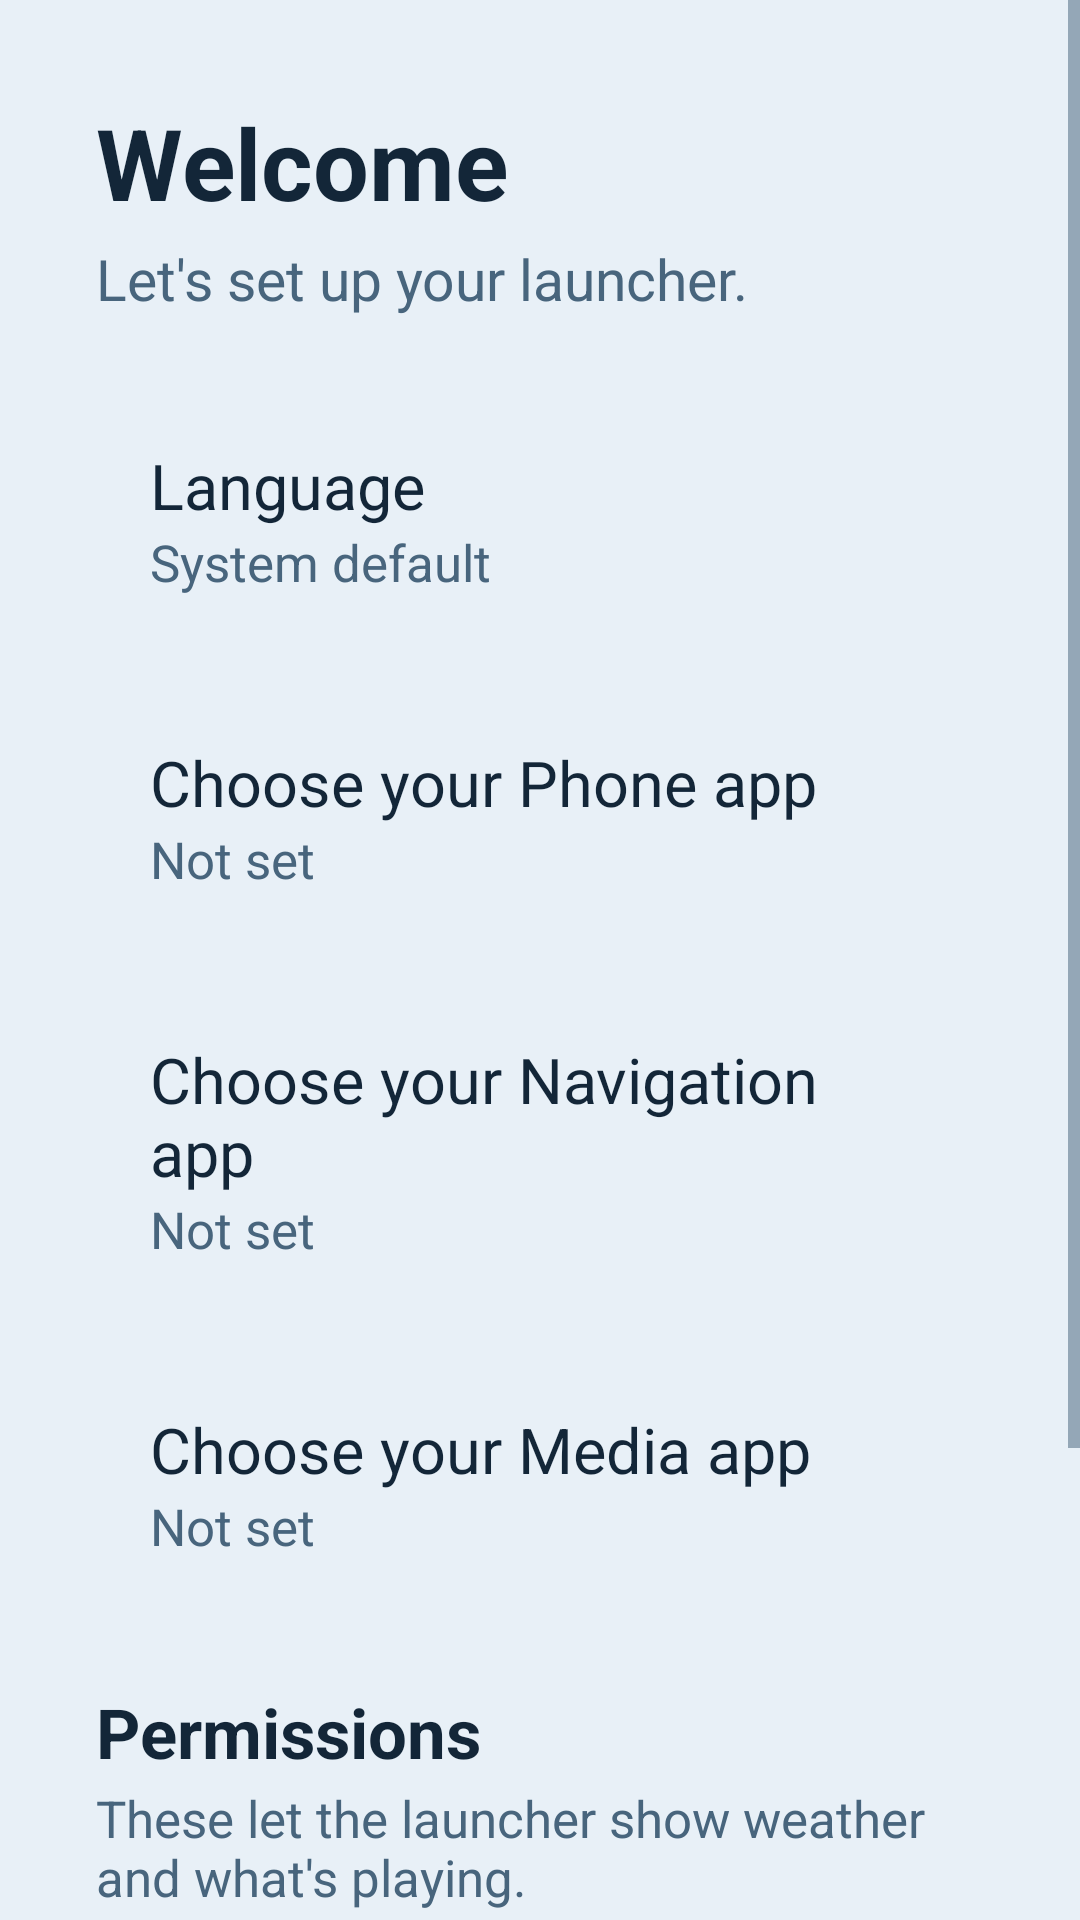

Write the Android layout XML for this screen, with the resource values it uses.
<!-- AndroidManifest.xml: application theme Theme.RadioLauncher -->
<!-- res/layout/activity_setup.xml -->
<?xml version="1.0" encoding="utf-8"?>
<ScrollView xmlns:android="http://schemas.android.com/apk/res/android"
    android:layout_width="match_parent"
    android:layout_height="match_parent"
    android:background="@color/bg"
    android:fillViewport="true">

    <LinearLayout
        android:layout_width="match_parent"
        android:layout_height="wrap_content"
        android:orientation="vertical"
        android:padding="32dp">

    <TextView
        android:layout_width="wrap_content"
        android:layout_height="wrap_content"
        android:text="@string/setup_title"
        android:textColor="@color/text_primary"
        android:textSize="33sp"
        android:textStyle="bold" />

    <TextView
        android:layout_width="wrap_content"
        android:layout_height="wrap_content"
        android:layout_marginTop="4dp"
        android:layout_marginBottom="24dp"
        android:text="@string/setup_subtitle"
        android:textColor="@color/text_secondary"
        android:textSize="19sp" />

    
    <LinearLayout
        android:id="@+id/chooseLanguageRow"
        android:layout_width="match_parent"
        android:layout_height="wrap_content"
        android:orientation="vertical"
        android:background="@drawable/card_dark"
        android:padding="18dp"
        android:layout_marginBottom="12dp"
        android:clickable="true"
        android:focusable="true">

        <TextView
            android:layout_width="wrap_content"
            android:layout_height="wrap_content"
            android:text="@string/setup_choose_language"
            android:textColor="@color/text_primary"
            android:textSize="21sp" />

        <TextView
            android:id="@+id/languageValue"
            android:layout_width="wrap_content"
            android:layout_height="wrap_content"
            android:text="@string/language_system"
            android:textColor="@color/text_secondary"
            android:textSize="17sp" />
    </LinearLayout>

    
    <LinearLayout
        android:id="@+id/choosePhoneRow"
        android:layout_width="match_parent"
        android:layout_height="wrap_content"
        android:orientation="vertical"
        android:background="@drawable/card_dark"
        android:padding="18dp"
        android:layout_marginBottom="12dp"
        android:clickable="true"
        android:focusable="true">

        <TextView
            android:layout_width="wrap_content"
            android:layout_height="wrap_content"
            android:text="@string/setup_choose_phone"
            android:textColor="@color/text_primary"
            android:textSize="21sp" />

        <TextView
            android:id="@+id/phoneValue"
            android:layout_width="wrap_content"
            android:layout_height="wrap_content"
            android:text="@string/not_set"
            android:textColor="@color/text_secondary"
            android:textSize="17sp" />
    </LinearLayout>

    
    <LinearLayout
        android:id="@+id/chooseNavRow"
        android:layout_width="match_parent"
        android:layout_height="wrap_content"
        android:orientation="vertical"
        android:background="@drawable/card_dark"
        android:padding="18dp"
        android:layout_marginBottom="12dp"
        android:clickable="true"
        android:focusable="true">

        <TextView
            android:layout_width="wrap_content"
            android:layout_height="wrap_content"
            android:text="@string/setup_choose_nav"
            android:textColor="@color/text_primary"
            android:textSize="21sp" />

        <TextView
            android:id="@+id/navValue"
            android:layout_width="wrap_content"
            android:layout_height="wrap_content"
            android:text="@string/not_set"
            android:textColor="@color/text_secondary"
            android:textSize="17sp" />
    </LinearLayout>

    
    <LinearLayout
        android:id="@+id/chooseMediaRow"
        android:layout_width="match_parent"
        android:layout_height="wrap_content"
        android:orientation="vertical"
        android:background="@drawable/card_dark"
        android:padding="18dp"
        android:layout_marginBottom="24dp"
        android:clickable="true"
        android:focusable="true">

        <TextView
            android:layout_width="wrap_content"
            android:layout_height="wrap_content"
            android:text="@string/setup_choose_media"
            android:textColor="@color/text_primary"
            android:textSize="21sp" />

        <TextView
            android:id="@+id/mediaValue"
            android:layout_width="wrap_content"
            android:layout_height="wrap_content"
            android:text="@string/not_set"
            android:textColor="@color/text_secondary"
            android:textSize="17sp" />
    </LinearLayout>

    
    <TextView
        android:layout_width="wrap_content"
        android:layout_height="wrap_content"
        android:layout_marginBottom="2dp"
        android:text="@string/setup_permissions"
        android:textColor="@color/text_primary"
        android:textSize="23sp"
        android:textStyle="bold" />

    <TextView
        android:layout_width="wrap_content"
        android:layout_height="wrap_content"
        android:layout_marginBottom="12dp"
        android:text="@string/setup_permissions_hint"
        android:textColor="@color/text_secondary"
        android:textSize="17sp" />


    
    <LinearLayout
        android:id="@+id/mediaAccessRow"
        android:layout_width="match_parent"
        android:layout_height="wrap_content"
        android:orientation="vertical"
        android:background="@drawable/card_dark"
        android:padding="18dp"
        android:layout_marginBottom="24dp"
        android:clickable="true"
        android:focusable="true">

        <TextView
            android:layout_width="wrap_content"
            android:layout_height="wrap_content"
            android:text="@string/settings_notification_access"
            android:textColor="@color/text_primary"
            android:textSize="21sp" />

        <TextView
            android:id="@+id/mediaAccessValue"
            android:layout_width="wrap_content"
            android:layout_height="wrap_content"
            android:text="@string/access_needed"
            android:textColor="@color/text_secondary"
            android:textSize="17sp" />
    </LinearLayout>

    <TextView
        android:id="@+id/doneButton"
        android:layout_width="wrap_content"
        android:layout_height="wrap_content"
        android:background="@drawable/card_blue"
        android:paddingStart="40dp"
        android:paddingEnd="40dp"
        android:paddingTop="14dp"
        android:paddingBottom="14dp"
        android:text="@string/setup_done"
        android:textColor="@color/text_primary"
        android:textSize="21sp"
        android:textStyle="bold"
        android:clickable="true"
        android:focusable="true" />
    </LinearLayout>
</ScrollView>
<!-- resources referenced by this layout -->
<resources>
  <color name="bg">#E8F0F7</color>
  <color name="text_primary">#132638</color>
  <color name="text_secondary">#48657D</color>
  <string name="access_needed">Tap to grant</string>
  <string name="language_system">System default</string>
  <string name="not_set">Not set</string>
  <string name="settings_notification_access">Media info access</string>
  <string name="setup_choose_language">Language</string>
  <string name="setup_choose_media">Choose your Media app</string>
  <string name="setup_choose_nav">Choose your Navigation app</string>
  <string name="setup_choose_phone">Choose your Phone app</string>
  <string name="setup_done">Done</string>
  <string name="setup_permissions">Permissions</string>
  <string name="setup_permissions_hint">These let the launcher show weather and what\'s playing.</string>
  <string name="setup_subtitle">Let\'s set up your launcher.</string>
  <string name="setup_title">Welcome</string>
  <style name="Theme.RadioLauncher" parent="Theme.AppCompat.DayNight.NoActionBar">
          <item name="android:windowBackground">@color/bg</item>
          <item name="colorAccent">@color/accent</item>
          <item name="colorControlNormal">@color/text_secondary</item>
          <item name="colorControlActivated">@color/accent</item>
          <item name="colorButtonNormal">@color/surface_light</item>
      </style>
  <color name="accent">#1D80CC</color>
  <color name="surface_light">#D0E3F3</color>
</resources>
